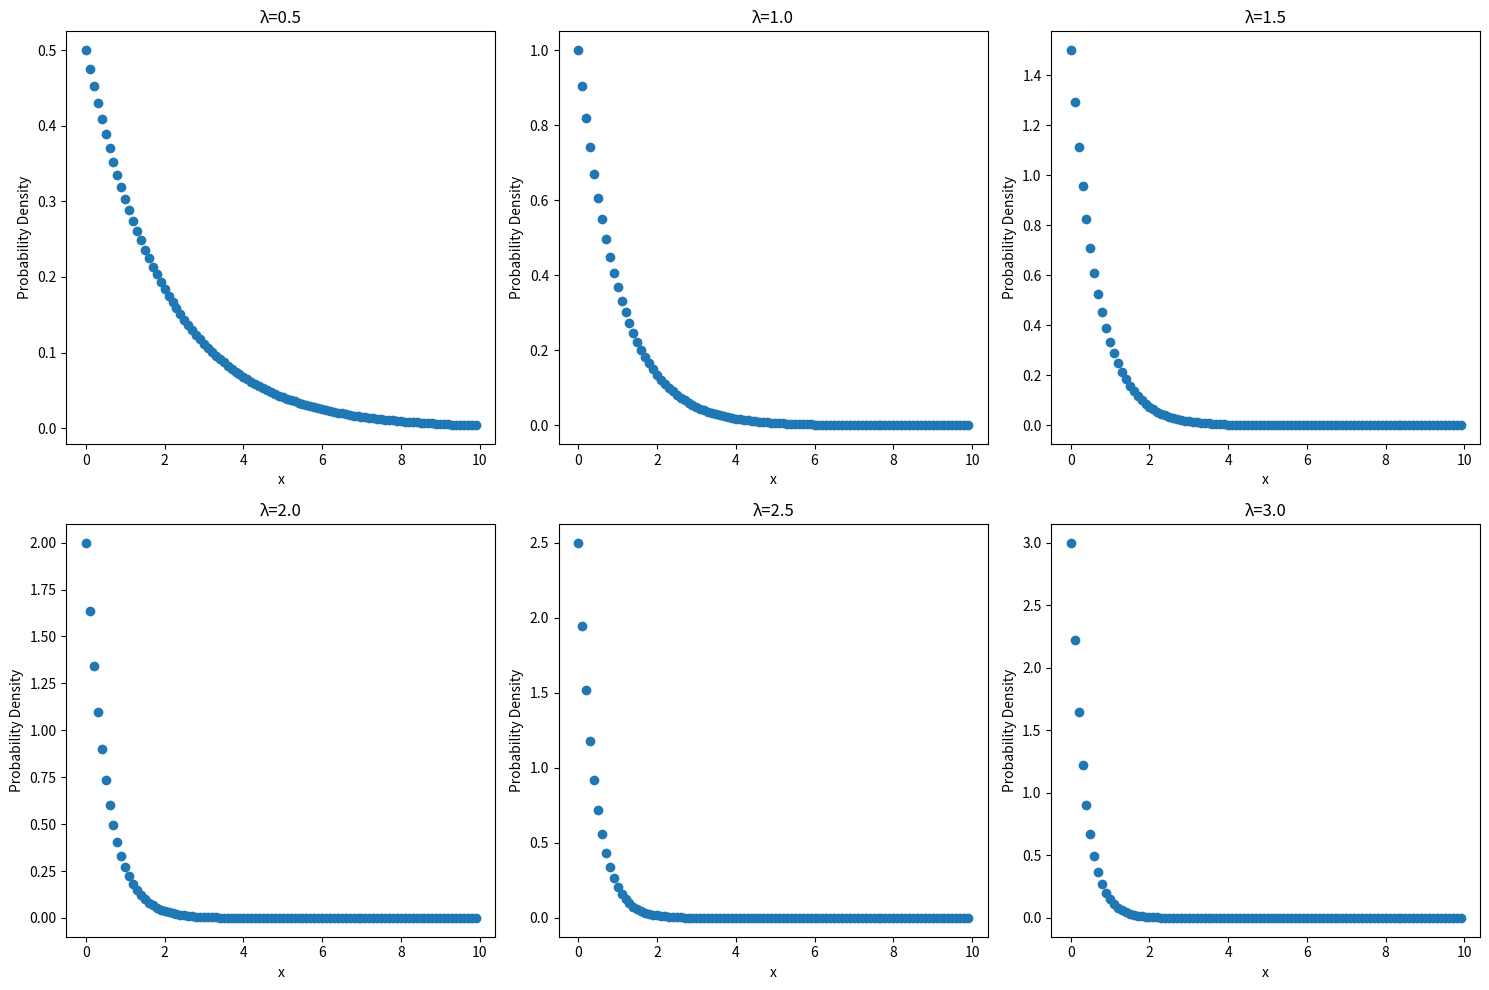

This figure's Python source:
import numpy as np
import matplotlib.pyplot as plt

# Function to calculate the exponential distribution
def exp_dist(x, lam):
    prob_density = lam * np.exp(-lam * x)
    return prob_density

# Generate and plot the exponential distribution for various values of Lambda
def plot_exp_dist(lambdas, x_range):
    fig, axs = plt.subplots(2, 3, figsize=(15, 10))
    axs = axs.flatten()  # Flatten the 2D array of axes for easy iteration
    
    for i, lam in enumerate(lambdas):
        x = np.arange(0, x_range, 0.1)
        result = exp_dist(x, lam)
        
        axs[i].scatter(x, result)
        axs[i].set_title(f'λ={lam}')
        axs[i].set_xlabel('x')
        axs[i].set_ylabel('Probability Density')
    
    # Adjust layout to prevent overlap
    fig.tight_layout()
    plt.show()

# List of Lambda values to demonstrate
lambdas = [0.5, 1.0, 1.5, 2.0, 2.5, 3.0]
x_range = 10  # Range of x values

# Call the function to generate and plot the exponential distribution
plot_exp_dist(lambdas, x_range)
